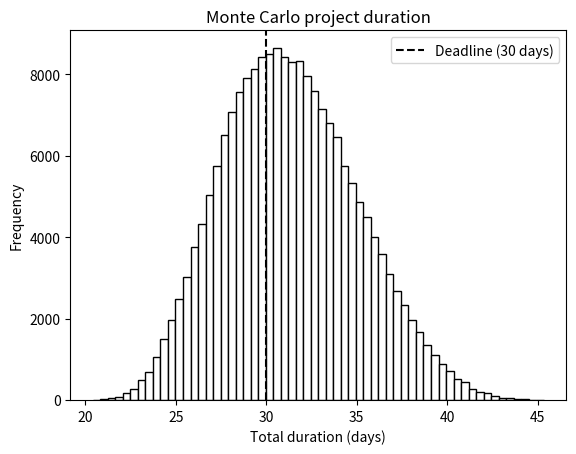

Recreate this plot in Python.
"""Extension of Task 20: probability that a three-stage software project
finishes after a 30-day deadline. Durations are triangular (min, most likely, max) in days:
Design (5, 7, 12), Build (10, 14, 24), Testing (4, 6, 12)."""
import os
import numpy as np
import matplotlib.pyplot as plt
os.makedirs("figures", exist_ok=True)
rng = np.random.default_rng(2024)
N = 200_000
total = (rng.triangular(5, 7, 12, N) + rng.triangular(10, 14, 24, N) + rng.triangular(4, 6, 12, N))
late = total > 30
p = late.mean(); se = np.sqrt(p*(1-p)/N)
print(f"Mean duration: {total.mean():.2f} days, std: {total.std():.2f} days")
print(f"Probability of finishing after 30 days: {p:.4%} (standard error {se:.4%})")
print(f"95% interval for p: {p-1.96*se:.4%} to {p+1.96*se:.4%}")
print(f"90th percentile duration: {np.percentile(total, 90):.2f} days")
plt.hist(total, bins=60, color="white", edgecolor="k")
plt.axvline(30, color="k", ls="--", label="Deadline (30 days)")
plt.xlabel("Total duration (days)"); plt.ylabel("Frequency"); plt.title("Monte Carlo project duration"); plt.legend()
plt.savefig("figures/ext20_project.png", dpi=150, bbox_inches="tight"); plt.show()
